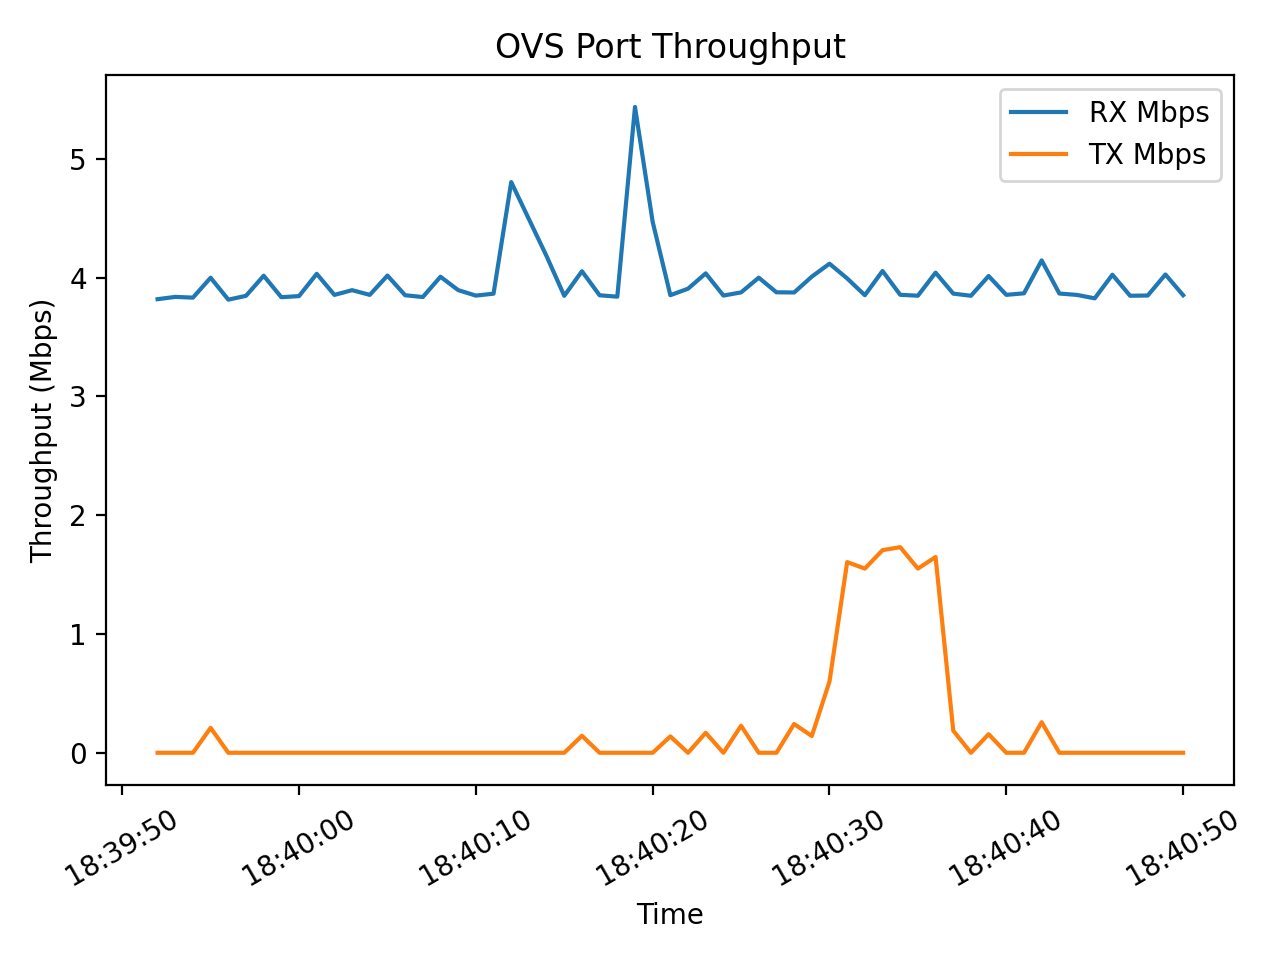

Data behind this chart, as committed beside it:
timestamp, port, rx_bytes, tx_bytes
2026-01-13T18:39:51Z, 2, 18857893664, 16642973356
2026-01-13T18:39:52Z, 2, 18858370932, 16642973356
2026-01-13T18:39:53Z, 2, 18858850614, 16642973356
2026-01-13T18:39:54Z, 2, 18859329510, 16642973356
2026-01-13T18:39:55Z, 2, 18859829350, 16642999576
2026-01-13T18:39:56Z, 2, 18860306128, 16642999576
2026-01-13T18:39:57Z, 2, 18860786922, 16642999576
2026-01-13T18:39:58Z, 2, 18861288865, 16642999576
2026-01-13T18:39:59Z, 2, 18861768216, 16642999576
2026-01-13T18:40:00Z, 2, 18862248733, 16642999576
2026-01-13T18:40:01Z, 2, 18862752690, 16642999576
2026-01-13T18:40:02Z, 2, 18863234454, 16642999576
2026-01-13T18:40:03Z, 2, 18863721207, 16642999576
2026-01-13T18:40:04Z, 2, 18864203009, 16642999576
2026-01-13T18:40:05Z, 2, 18864705123, 16642999576
2026-01-13T18:40:06Z, 2, 18865186544, 16642999576
2026-01-13T18:40:07Z, 2, 18865666084, 16642999576
2026-01-13T18:40:08Z, 2, 18866166960, 16642999576
2026-01-13T18:40:09Z, 2, 18866653772, 16642999576
2026-01-13T18:40:10Z, 2, 18867134816, 16642999576
2026-01-13T18:40:11Z, 2, 18867617860, 16642999576
2026-01-13T18:40:12Z, 2, 18868218328, 16642999576
2026-01-13T18:40:14Z, 2, 18868740883, 16642999576
2026-01-13T18:40:15Z, 2, 18869221718, 16642999576
2026-01-13T18:40:16Z, 2, 18869728403, 16643017456
2026-01-13T18:40:17Z, 2, 18870209767, 16643017456
2026-01-13T18:40:18Z, 2, 18870689672, 16643017456
2026-01-13T18:40:19Z, 2, 18871369197, 16643017456
2026-01-13T18:40:20Z, 2, 18871927819, 16643017456
2026-01-13T18:40:21Z, 2, 18872409302, 16643034676
2026-01-13T18:40:22Z, 2, 18872897598, 16643034676
2026-01-13T18:40:23Z, 2, 18873402025, 16643055676
2026-01-13T18:40:24Z, 2, 18873883113, 16643055676
2026-01-13T18:40:25Z, 2, 18874367524, 16643084116
2026-01-13T18:40:26Z, 2, 18874867433, 16643084116
2026-01-13T18:40:27Z, 2, 18875351960, 16643084116
2026-01-13T18:40:28Z, 2, 18875836276, 16643114356
2026-01-13T18:40:29Z, 2, 18876337271, 16643131996
2026-01-13T18:40:30Z, 2, 18876851871, 16643206996
2026-01-13T18:40:31Z, 2, 18877350978, 16643407636
2026-01-13T18:40:32Z, 2, 18877832436, 16643601436
2026-01-13T18:40:33Z, 2, 18878339372, 16643814616
2026-01-13T18:40:34Z, 2, 18878821255, 16644030976
2026-01-13T18:40:35Z, 2, 18879302167, 16644224776
2026-01-13T18:40:36Z, 2, 18879807366, 16644430756
2026-01-13T18:40:37Z, 2, 18880290491, 16644454036
2026-01-13T18:40:38Z, 2, 18880771340, 16644454036
2026-01-13T18:40:39Z, 2, 18881273006, 16644473596
2026-01-13T18:40:40Z, 2, 18881754852, 16644473596
2026-01-13T18:40:41Z, 2, 18882238283, 16644473596
2026-01-13T18:40:42Z, 2, 18882756347, 16644505756
2026-01-13T18:40:43Z, 2, 18883239566, 16644505756
2026-01-13T18:40:44Z, 2, 18883721331, 16644505756
2026-01-13T18:40:45Z, 2, 18884199483, 16644505756
2026-01-13T18:40:46Z, 2, 18884702487, 16644505756
2026-01-13T18:40:47Z, 2, 18885183375, 16644505756
2026-01-13T18:40:48Z, 2, 18885664505, 16644505756
2026-01-13T18:40:49Z, 2, 18886167773, 16644505756
2026-01-13T18:40:50Z, 2, 18886649186, 16644505756
